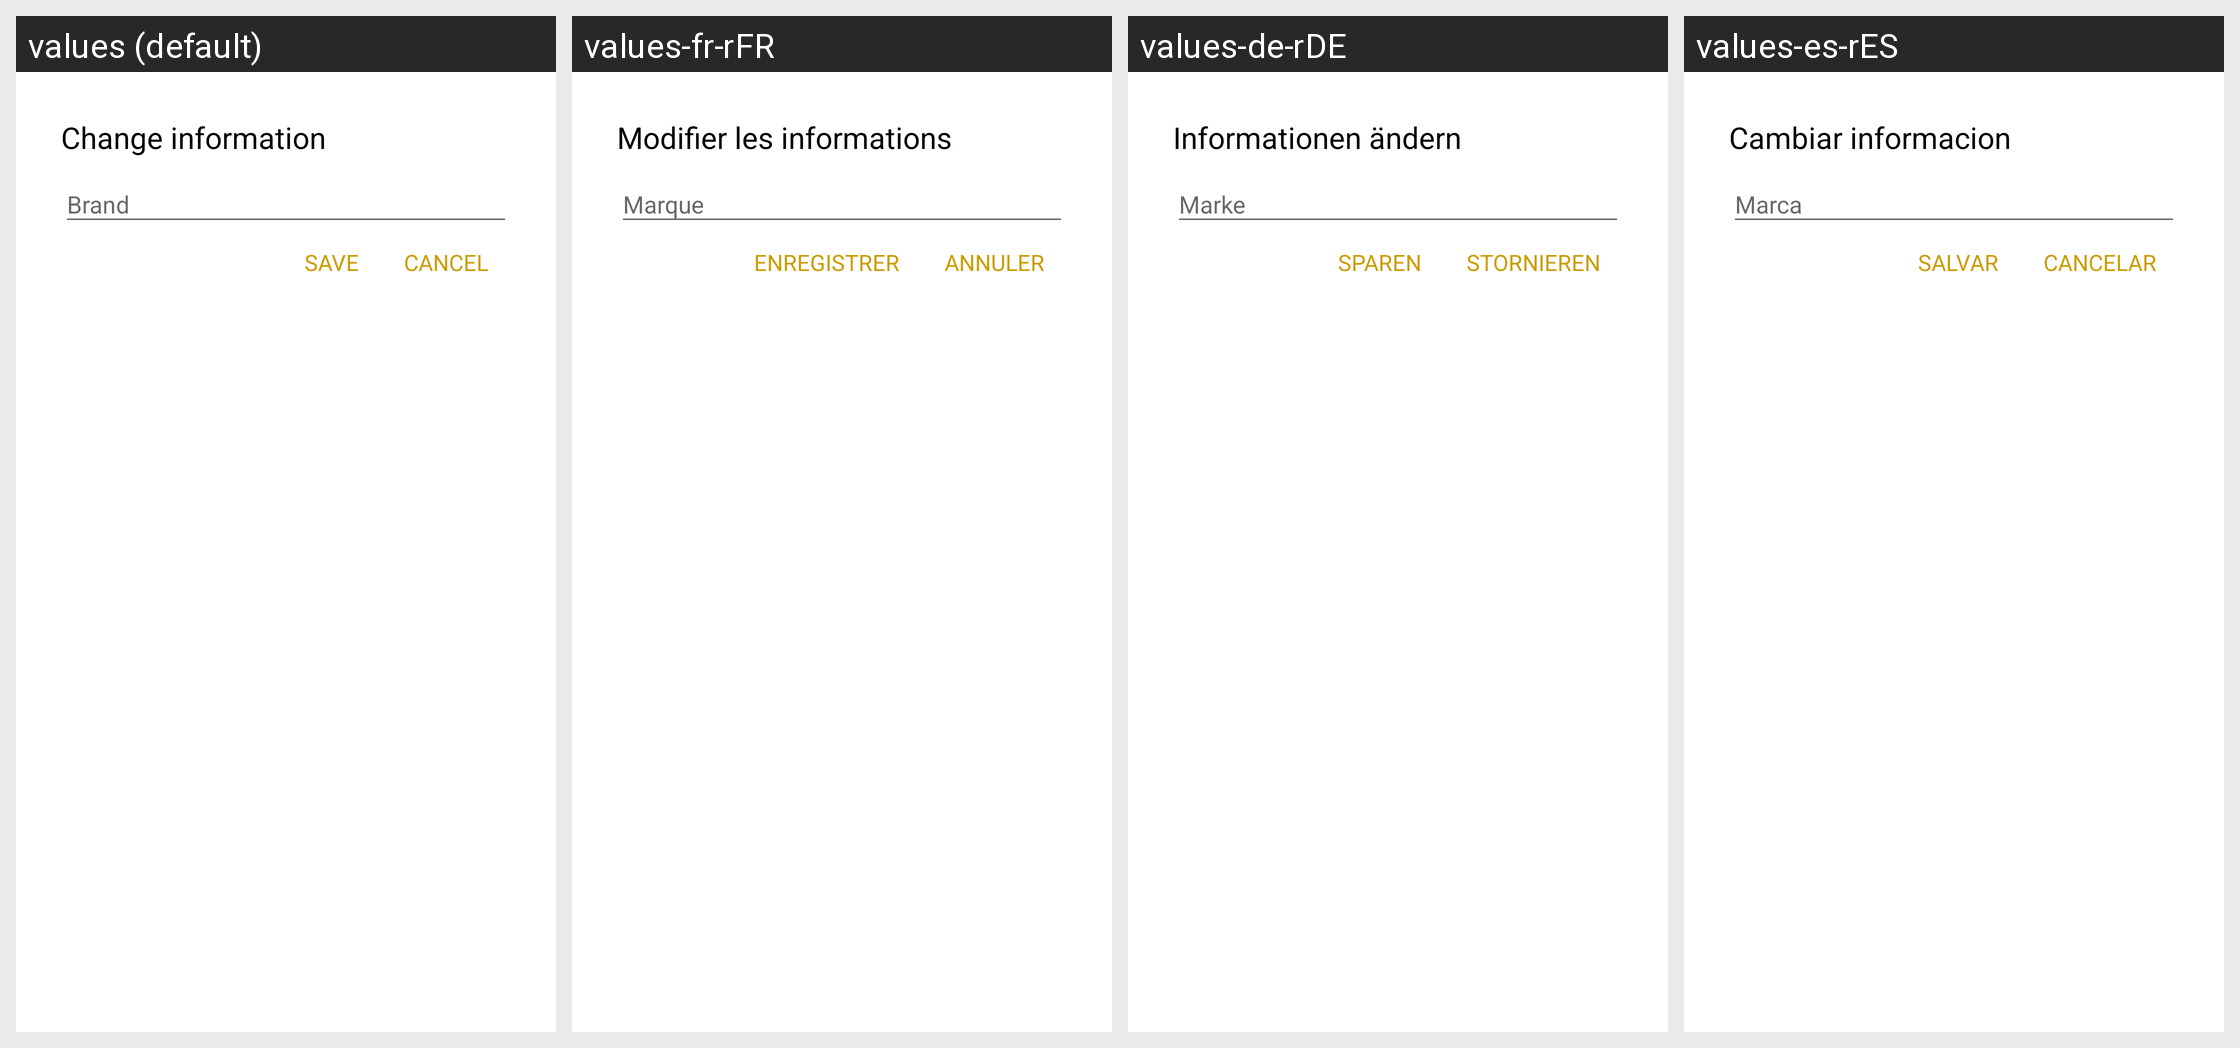

Locale-by-locale string values for the Android screen shown in this grid:
Android screen res/layout/dialog_layout_edit_brand.xml rendered under 4 locales, left to right: values (default), values-fr-rFR, values-de-rDE, values-es-rES. Device: Nexus 5 (rendered at 1080×1920; each locale shown at half size, 540×960, under a caption strip naming it); theme AppTheme.
Other locales in the repository, not shown: values-ar-rSA, values-bn-rBD, values-bo-rCN, values-en-rGB, values-hi-rIN, values-ja-rJP, values-ko-rKP, values-pt-rPT, values-ru-rRU.
Strings drawn on this screen, with the default value and each locale's value (text and hints the layout hard-codes, and strings that could not be matched under every locale, appear in the picture but are not listed):

modification_d_information
  values: Change information
  values-fr-rFR: Modifier les informations
  values-de-rDE: Informationen ändern
  values-es-rES: Cambiar informacion

enregistrer
  values: SAVE
  values-fr-rFR: ENREGISTRER
  values-de-rDE: SPAREN
  values-es-rES: SALVAR

cancel
  values: CANCEL
  values-fr-rFR: ANNULER
  values-de-rDE: STORNIEREN
  values-es-rES: CANCELAR
